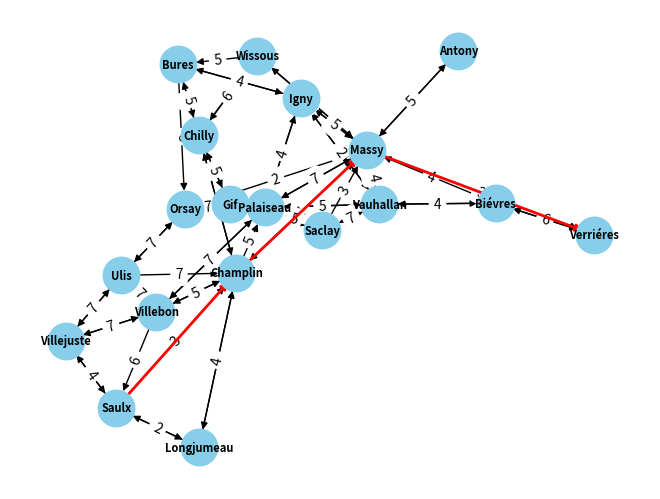

This figure's Python source:
from collections import deque
import time
import matplotlib.pyplot as plt
import networkx as nx

# Définition du graphe sous forme d'adjacency list avec des poids
graph_data = {
    "Saulx": {"Villejuste": 4, "Longjumeau": 2 ,"Champlin" :3},
    "Villejuste": {"Saulx": 4, "Villebon": 7, "Ulis": 7},
    "Longjumeau": {"Saulx": 2, "Champlin": 3},
    "Villebon": {"Saulx": 6, "Villejuste": 7, "Champlin": 5, "Ulis": 7, "Palaiseau": 7},
    "Champlin": {"Longjumeau": 4, "Villebon": 5, "Palaiseau": 5, "Chilly": 6, "Massy": 4},
    "Ulis": {"Villejuste": 7, "Villebon": 7, "Champlin": 7, "Orsay": 7},
    "Chilly": {"Champlin": 6, "Gif": 5, "Wissous": 6, "Bures": 5},
    "Gif": {"Chilly": 5, "Orsay": 7, "Palaiseau": 5, "Saclay": 7},
    "Orsay": {"Ulis": 7, "Gif": 7, "Palaiseau": 10, "Massy": 2},
    "Palaiseau": {"Villebon": 7, "Gif": 5, "Orsay": 10, "Massy": 7, "Vauhallan": 5, "Igny": 4},
    "Massy": {"Champlin": 4, "Verriéres": 3, "Palaiseau": 7, "Wissous": 5, "Vauhallan": 4, "Igny": 5, "Antony": 5},
    "Wissous": {"Chilly": 6, "Bures": 5, "Massy": 5},
    "Bures": {"Chilly": 5, "Orsay": 3, "Igny": 4},
    "Saclay": {"Gif": 7, "Palaiseau": 5, "Massy": 3, "Vauhallan": 7},
    "Vauhallan": {"Palaiseau": 5, "Massy": 4, "Saclay": 7, "Igny": 2, "Biévres": 4},
    "Igny": {"Palaiseau": 4, "Massy": 5, "Bures": 4, "Vauhallan": 2},
    "Antony": {"Massy": 5},
    "Biévres": {"Massy": 4, "Vauhallan": 4, "Verriéres": 6},
    "Verriéres": {"Biévres": 6}
}

# Création d'un graphe dirigé avec NetworkX
G = nx.DiGraph()

for source, targets in graph_data.items():
    for target, weight in targets.items():
        G.add_edge(source, target, weight=weight)

# Trouver le plus court chemin
shortest_path = nx.shortest_path(G, source="Saulx", target="Verriéres", weight="weight")


pos = nx.spring_layout(G , scale = 10)
nx.draw(G, pos, with_labels=True, font_weight='bold', node_size=690, node_color='skyblue', font_size=8, arrowsize=10)
labels = nx.get_edge_attributes(G, 'weight')
nx.draw_networkx_edge_labels(G, pos, edge_labels=labels)

# Dessiner le plus court chemin en rouge
edge_colors = ['red' if (shortest_path[i], shortest_path[i + 1]) in G.edges else 'black' for i in range(len(shortest_path) - 1)]
nx.draw_networkx_edges(G, pos, edgelist=[(shortest_path[i], shortest_path[i + 1]) for i in range(len(shortest_path) - 1)], edge_color=edge_colors, width=2)

plt.show()

# Implémentation de BFS avec poids
def bfs_with_weights(graph, start, target):
    queue = deque([(start, [start], 0)])
    visited = set()

    while queue:
        node, path, weight = queue.popleft()

        if node not in visited:
            neighbors = graph[node]

            for neighbor, edge_weight in neighbors.items():
                if neighbor == target:
                    return path + [neighbor], weight + edge_weight

                if neighbor not in visited:
                    queue.append((neighbor, path + [neighbor], weight + edge_weight))

            visited.add(node)

# Implémentation de DFS avec poids
def dfs_with_weights(graph, start, target):
    stack = [(start, [start], 0)]
    visited = set()

    while stack:
        node, path, weight = stack.pop()

        if node not in visited:
            neighbors = graph[node]

            for neighbor, edge_weight in neighbors.items():
                if neighbor == target:
                    return path + [neighbor], weight + edge_weight

                if neighbor not in visited:
                    stack.append((neighbor, path + [neighbor], weight + edge_weight))

            visited.add(node)


# Recherche de chemin avec BFS avec poids
bfs_path, bfs_weight = bfs_with_weights(graph_data, "Saulx", "Verriéres")
print("Chemin trouvé par BFS:", bfs_path)
print("Poids total:", bfs_weight)

# Recherche de chemin avec DFS avec poids
dfs_path, dfs_weight = dfs_with_weights(graph_data, "Saulx", "Verriéres")
print("Chemin trouvé par DFS:", dfs_path)
print("Poids total:", dfs_weight)





   
    
           
